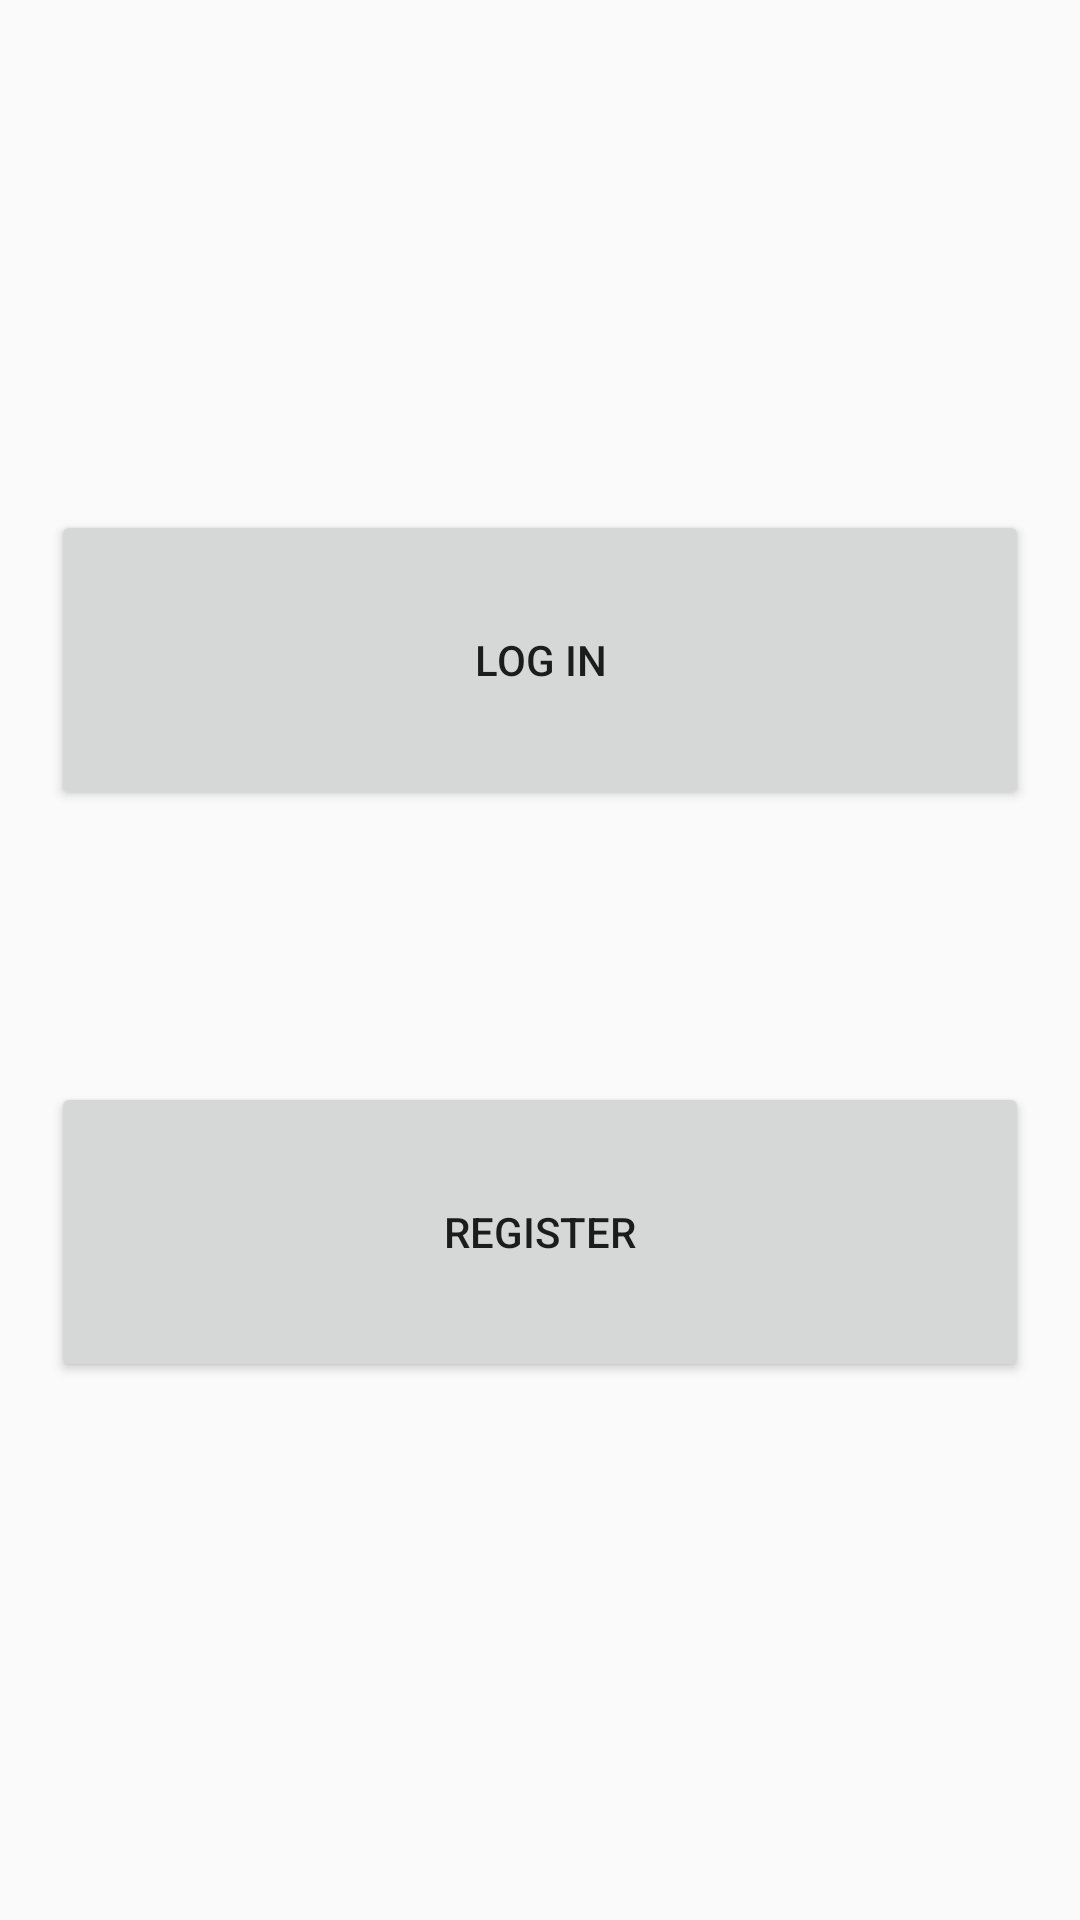

Here is an Android app screen rendered from its layout file. Give the layout XML and the strings, colors and styles it references.
<!-- AndroidManifest.xml: activity theme AppTheme.NoActionBar -->
<!-- res/layout/activity_main.xml -->
<?xml version="1.0" encoding="utf-8"?>
<android.support.constraint.ConstraintLayout xmlns:android="http://schemas.android.com/apk/res/android"
    xmlns:app="http://schemas.android.com/apk/res-auto"
    xmlns:tools="http://schemas.android.com/tools"
    android:layout_width="match_parent"
    android:layout_height="match_parent"
    tools:context="edu.gatech.cs2340.thisteamnameapp.MainActivity">

    <Button
        android:id="@+id/loginButton"
        android:layout_width="326dp"
        android:layout_height="100dp"
        android:layout_marginBottom="8dp"
        android:layout_marginEnd="8dp"
        android:layout_marginStart="8dp"
        android:layout_marginTop="8dp"
        android:text="Log In"
        android:onClick="goToLoginActivity"
        app:layout_constraintBottom_toBottomOf="parent"
        app:layout_constraintEnd_toEndOf="parent"
        app:layout_constraintHorizontal_bias="0.507"
        app:layout_constraintStart_toStartOf="parent"
        app:layout_constraintTop_toTopOf="parent"
        app:layout_constraintVertical_bias="0.309" />

    <Button
        android:id="@+id/registerButton"
        android:layout_width="326dp"
        android:layout_height="100dp"
        android:layout_marginBottom="8dp"
        android:layout_marginEnd="8dp"
        android:layout_marginStart="8dp"
        android:layout_marginTop="8dp"
        android:text="Register"
        android:onClick="goToRegisterActivity"
        app:layout_constraintBottom_toBottomOf="parent"
        app:layout_constraintEnd_toEndOf="parent"
        app:layout_constraintHorizontal_bias="0.506"
        app:layout_constraintStart_toStartOf="parent"
        app:layout_constraintTop_toTopOf="parent"
        app:layout_constraintVertical_bias="0.673" />
</android.support.constraint.ConstraintLayout>
<!-- resources referenced by this layout -->
<resources>
  <style name="AppTheme.NoActionBar">
          <item name="windowActionBar">false</item>
          <item name="windowNoTitle">true</item>
      </style>
</resources>
